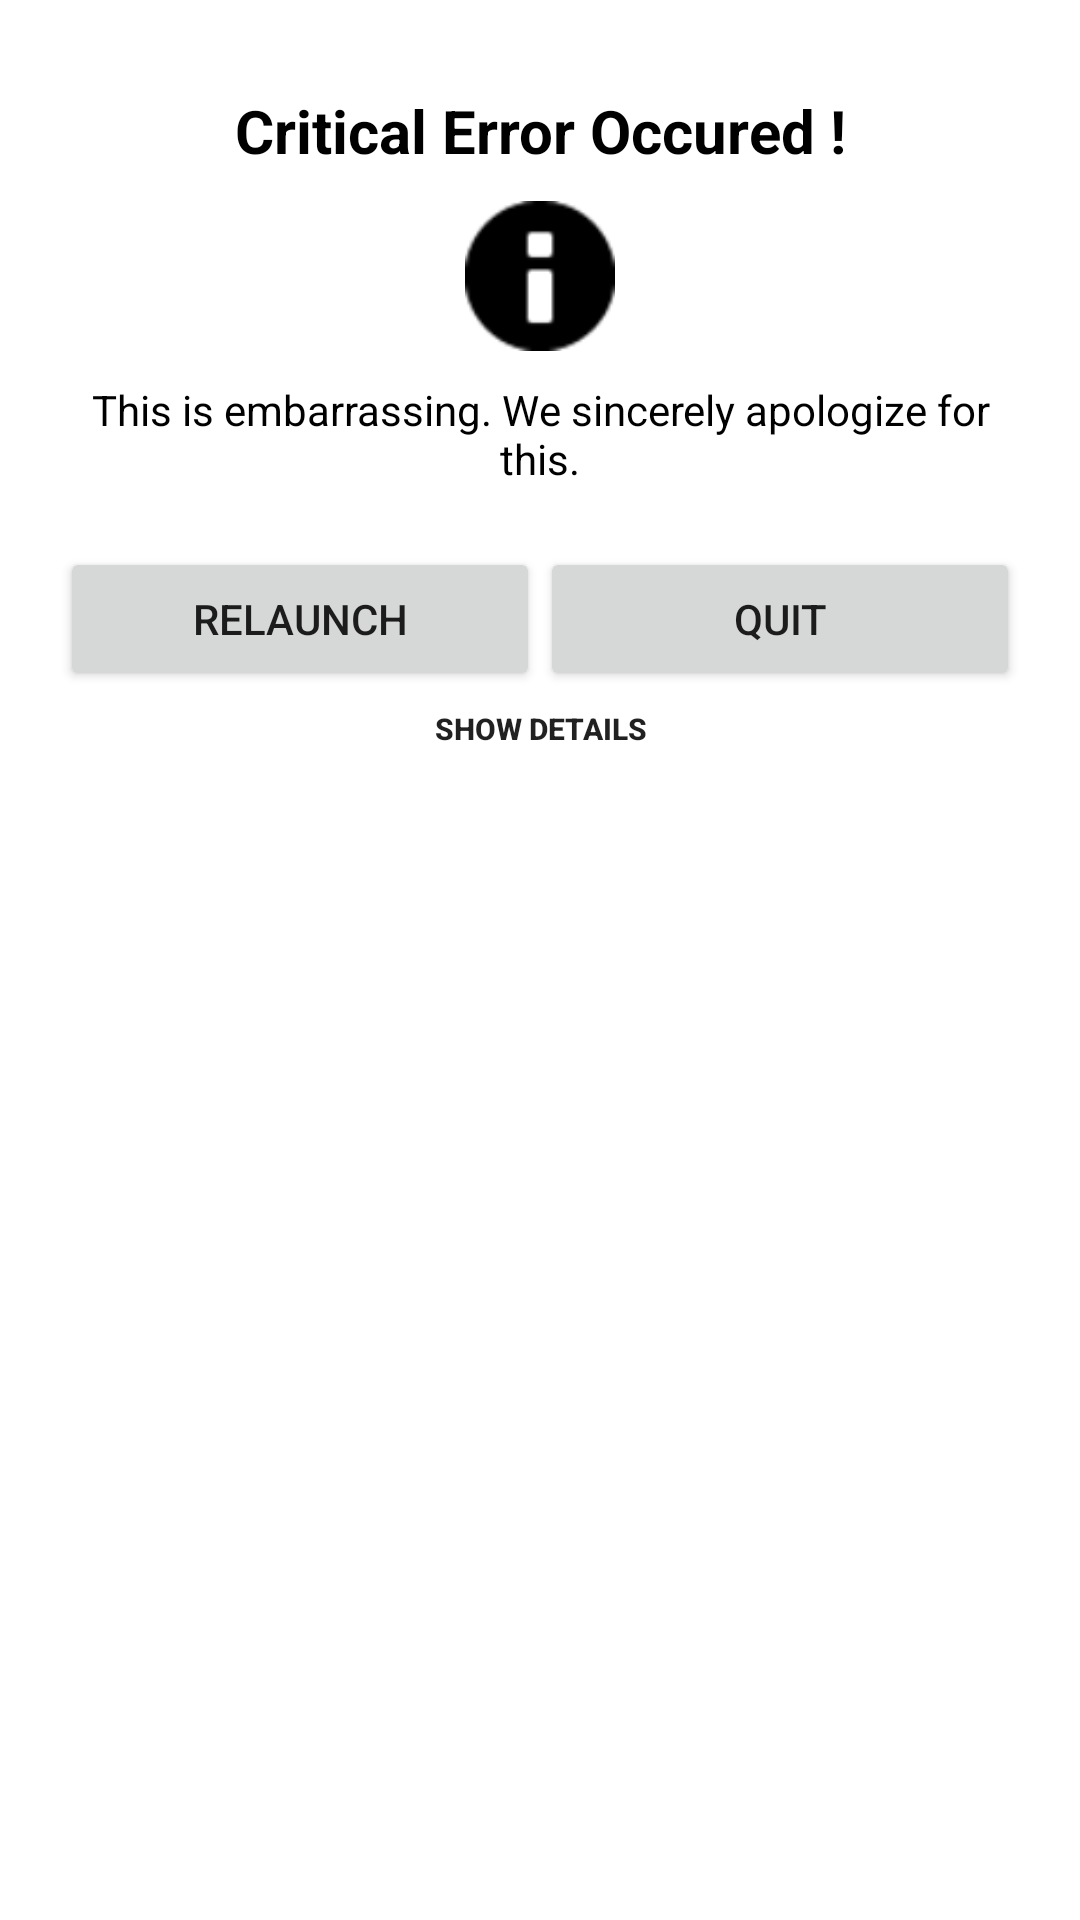

Layout XML and referenced resources for this Android screen:
<!-- AndroidManifest.xml: application theme AppTheme -->
<!-- res/layout/default_error_screen.xml -->
<?xml version="1.0" encoding="utf-8"?>
<ScrollView xmlns:android="http://schemas.android.com/apk/res/android" android:orientation="vertical" android:background="#fff" android:visibility="visible" android:layout_width="match_parent" android:layout_height="match_parent" android:fillViewport="true">
    <LinearLayout android:orientation="vertical" android:padding="20dp" android:layout_width="match_parent" android:layout_height="wrap_content">
        <TextView android:textSize="20sp" android:textStyle="bold" android:textColor="#000" android:gravity="center" android:padding="10dp" android:layout_width="match_parent" android:layout_height="wrap_content" android:text="Critical Error Occured !"/>
        <ImageView android:layout_width="match_parent" android:layout_height="wrap_content" android:src="@android:drawable/ic_dialog_info" android:scaleType="fitCenter" android:adjustViewBounds="true" android:maxWidth="50dp" android:maxHeight="50dp" android:tint="#000"/>
        <TextView android:textColor="#000" android:gravity="center" android:id="@+id/textView" android:padding="10dp" android:layout_width="match_parent" android:layout_height="wrap_content" android:text="This is embarrassing. We sincerely apologize for this."/>
        <LinearLayout android:gravity="bottom" android:paddingTop="10dp" android:layout_width="match_parent" android:layout_height="wrap_content">
            <Button android:id="@+id/eh_restart_button" android:layout_width="match_parent" android:layout_height="wrap_content" android:text="RELAUNCH" android:layout_weight="1"/>
            <Button android:id="@+id/eh_quit_button" android:layout_width="match_parent" android:layout_height="wrap_content" android:text="QUIT" android:layout_weight="1"/>
        </LinearLayout>
        <Button android:textSize="10sp" android:textStyle="bold" android:gravity="center" android:id="@+id/eh_show_details_button" android:background="@android:color/transparent" android:layout_width="match_parent" android:layout_height="25dp" android:text="SHOW DETAILS"/>
        <TextView android:id="@+id/eh_stack_trace_text_view" android:background="#eee" android:visibility="gone" android:layout_width="match_parent" android:layout_height="wrap_content" android:text=""/>
    </LinearLayout>
</ScrollView>
<!-- resources referenced by this layout -->
<resources>
  <color name="colorPrimary">#023c69</color>
  <style name="Theme.AppCompat.Light" parent="@style/Base.Theme.AppCompat.Light">
      </style>
  <style name="Base.Theme.AppCompat.Light" parent="@style/Base.V21.Theme.AppCompat.Light">
      </style>
  <style name="Platform.AppCompat.Light" parent="@style/Platform.V21.AppCompat.Light">
      </style>
  <style name="Widget.AppCompat.TextView" parent="@style/Base.Widget.AppCompat.TextView">
      </style>
  <dimen name="abc_action_bar_default_height_material">56dp</dimen>
  <string name="abc_action_mode_done">Done</string>
  <style name="Widget.AppCompat.ActionMode" parent="@style/Base.Widget.AppCompat.ActionMode">
      </style>
  <style name="AlertDialog.AppCompat.Light" parent="@style/Base.AlertDialog.AppCompat.Light">
      </style>
  <style name="Widget.AppCompat.ButtonBar" parent="@style/Base.Widget.AppCompat.ButtonBar">
      </style>
  <style name="Widget.AppCompat.Button" parent="@style/Base.Widget.AppCompat.Button">
      </style>
  <color name="accent_material_light">@color/material_deep_teal_500</color>
  <color name="background_floating_material_light">@android:color/white</color>
  <color name="button_material_light">#ffd6d7d7</color>
  <color name="ripple_material_light">#1f000000</color>
  <color name="error_color_material_light">#ff5722</color>
  <color name="primary_material_light">@color/material_grey_100</color>
  <color name="primary_dark_material_light">@color/material_grey_600</color>
  <dimen name="abc_dialog_corner_radius_material">2dp</dimen>
  <dimen name="abc_dialog_padding_material">24dp</dimen>
  <style name="Widget.AppCompat.EditText" parent="@style/Base.Widget.AppCompat.EditText">
      </style>
  <style name="Widget.AppCompat.ImageButton" parent="@style/Base.Widget.AppCompat.ImageButton">
      </style>
  <style name="Widget.AppCompat.ListMenuView" parent="@style/Base.Widget.AppCompat.ListMenuView">
      </style>
  <dimen name="abc_list_item_height_material">64dp</dimen>
  <dimen name="abc_list_item_height_large_material">80dp</dimen>
  <dimen name="abc_list_item_height_small_material">48dp</dimen>
  <dimen name="abc_list_item_padding_horizontal_material">@dimen/abc_action_bar_content_inset_material</dimen>
  <style name="Theme.AppCompat.CompactMenu" parent="@style/Base.Theme.AppCompat.CompactMenu">
      </style>
  <dimen name="abc_panel_menu_list_width">296dp</dimen>
  <style name="Widget.AppCompat.RatingBar" parent="@style/Base.Widget.AppCompat.RatingBar">
      </style>
  <style name="Widget.AppCompat.Light.SearchView" parent="@style/Widget.AppCompat.SearchView">
      </style>
  <style name="Widget.AppCompat.SeekBar" parent="@style/Base.Widget.AppCompat.SeekBar">
      </style>
  <style name="Widget.AppCompat.Spinner" parent="@style/Base.Widget.AppCompat.Spinner">
      </style>
  <style name="Widget.AppCompat.Toolbar" parent="@style/Base.Widget.AppCompat.Toolbar">
      </style>
  <color name="foreground_material_dark">@android:color/white</color>
  <style name="Base.Widget.AppCompat.TextView" parent="@android:style/Widget.Material.TextView">
      </style>
  <style name="Widget.AppCompat.ActionButton" parent="@style/Base.Widget.AppCompat.ActionButton">
      </style>
  <style name="Base.AlertDialog.AppCompat.Light" parent="@style/Base.AlertDialog.AppCompat">
      </style>
  <style name="Base.Widget.AppCompat.Button" parent="@android:style/Widget.Material.Button">
      </style>
  <color name="material_deep_teal_500">#ff008577</color>
  <color name="material_grey_100">#fff5f5f5</color>
  <color name="material_grey_600">#ff757575</color>
  <dimen name="abc_action_bar_content_inset_material">16dp</dimen>
  <style name="Widget.AppCompat.SearchView" parent="@style/Base.Widget.AppCompat.SearchView">
      </style>
  <style name="Base.Widget.AppCompat.SeekBar" parent="@android:style/Widget.Material.SeekBar">
      </style>
  <style name="Base.Widget.AppCompat.Spinner" parent="@android:style/Widget.Material.Spinner">
      </style>
</resources>
